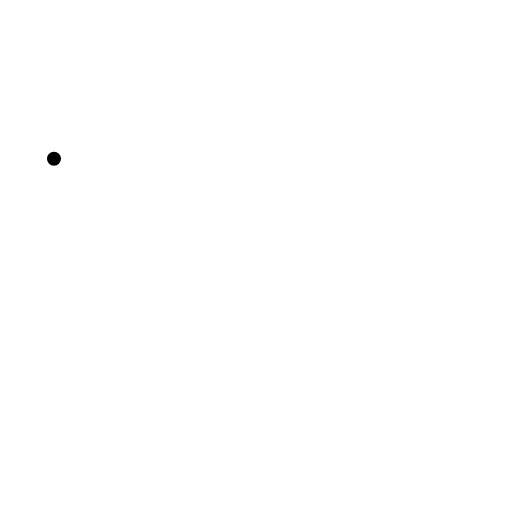
t = 0.00 s
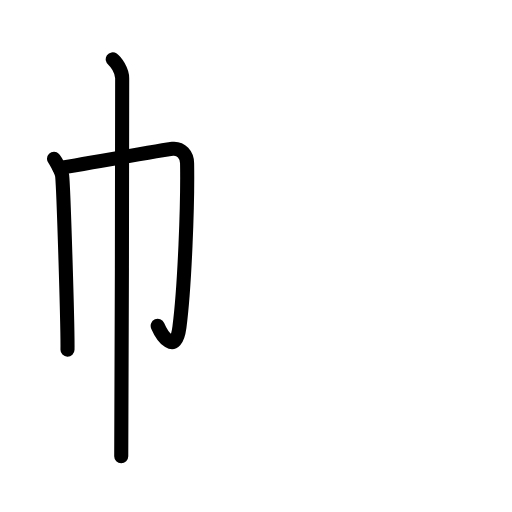
t = 2.80 s
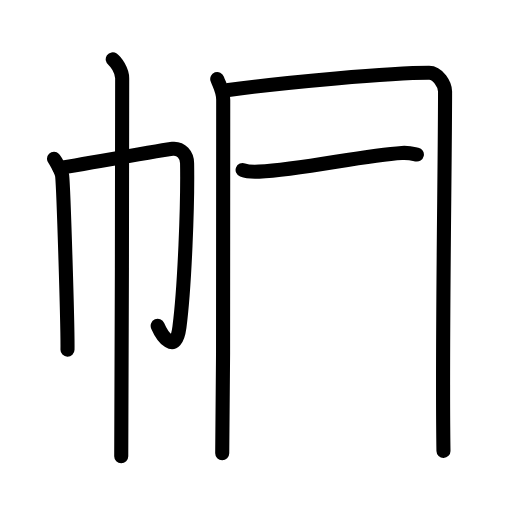
t = 5.60 s
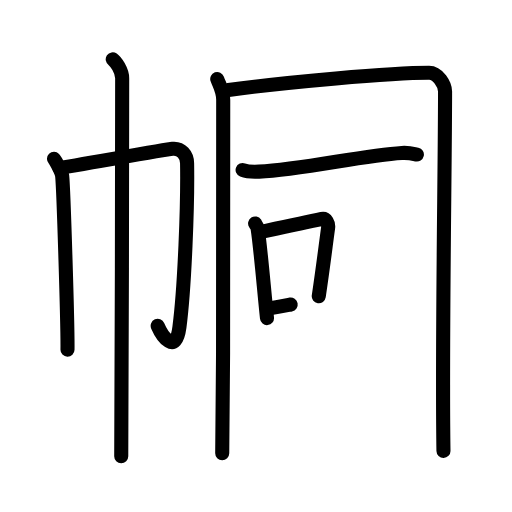
t = 8.40 s
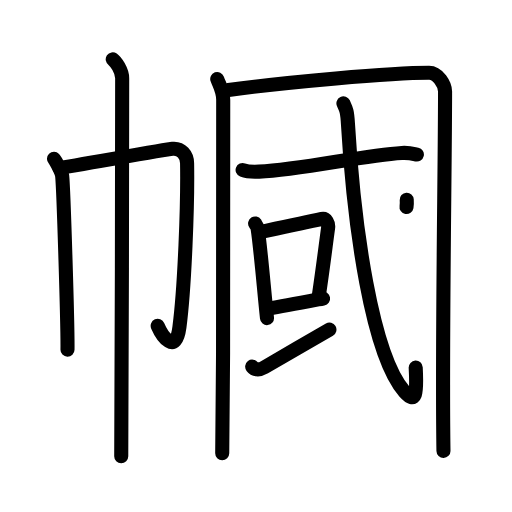
t = 11.20 s
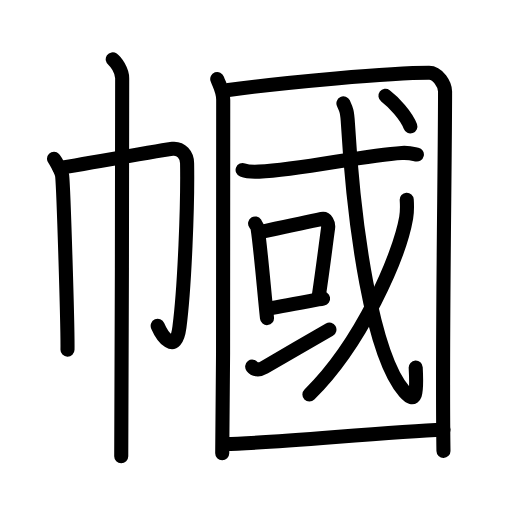
t = 14.00 s

The animated SVG that drew these frames (rendered in a browser with its animation timeline set to each time). Animation: 44 SMIL elements (animate=44); one cycle of 14.00 s.

<?xml version="1.0" encoding="UTF-8"?>
<!--
AniKanjiVG is licensed by CC-BY-SA Paul C. Sommerhoff (https://bitbucket.org/sommerhoff/anikanjivg).
AniKanjiVG uses KanjiVG which is licensed by CC-BY-SA Ulrich Apel (http://kanjivg.tagaini.net).
See also http://creativecommons.org/licenses/by-sa/3.0/
-->
<svg xmlns:kvg='http://kanjivg.tagaini.net' xmlns='http://www.w3.org/2000/svg' width='109' height='109' viewBox='0 0 109 109' style='fill:none;stroke:#000000;stroke-width:3;stroke-linecap:round;stroke-linejoin:round;' id="kvg:kanji_05e57"><g id="kvg:05e57" kvg:element="幗"><g id="kvg:05e57-g1" kvg:element="巾" kvg:position="left" kvg:radical="general"><path id="kvg:05e57-s1" kvg:type="㇑" d="M11.49,33.81c0.38,0.39,1.67,2.88,1.75,3.65c0.3,3.04,1.2,32.17,1.13,36.98"><animate attributeName="d" begin="0.0s" dur="0.5s" from="M11.49,33.81C11.49,33.81,11.49,33.81,11.49,33.81" to="M11.49,33.81c0.38,0.39,1.67,2.88,1.75,3.65" />
<animate attributeName="d" begin="0.5s" dur="0.5s" from="M11.49,33.81c0.38,0.39,1.67,2.88,1.75,3.65c0,0,0,0,0,0,0" to="M11.49,33.81c0.38,0.39,1.67,2.88,1.75,3.65c0.3,3.04,1.2,32.17,1.13,36.98" />
</path>
<path id="kvg:05e57-s2" kvg:type="㇆a" d="M12.63,35.75c2.16-0.27,22.48-3.91,24.09-4.07c1.9-0.19,3.09,1.34,3.11,3.07c0.15,8.75-0.52,26.35-1.63,34.89c-0.8,6.14-3.72,1.85-4.63-0.27"><animate attributeName="d" begin="1.0s" dur="0.25s" from="M12.63,35.75C12.63,35.75,12.63,35.75,12.63,35.75" to="M12.63,35.75c2.16-0.27,22.48-3.91,24.09-4.07" />
<animate attributeName="d" begin="1.25s" dur="0.25s" from="M12.63,35.75c2.16-0.27,22.48-3.91,24.09-4.07c0,0,0,0,0,0,0" to="M12.63,35.75c2.16-0.27,22.48-3.91,24.09-4.07c1.9-0.19,3.09,1.34,3.11,3.07" />
<animate attributeName="d" begin="1.5s" dur="0.25s" from="M12.63,35.75c2.16-0.27,22.48-3.91,24.09-4.07c1.9-0.19,3.09,1.34,3.11,3.07c0,0,0,0,0,0,0" to="M12.63,35.75c2.16-0.27,22.48-3.91,24.09-4.07c1.9-0.19,3.09,1.34,3.11,3.07c0.15,8.75-0.52,26.35-1.63,34.89" />
<animate attributeName="d" begin="1.75s" dur="0.25s" from="M12.63,35.75c2.16-0.27,22.48-3.91,24.09-4.07c1.9-0.19,3.09,1.34,3.11,3.07c0.15,8.75-0.52,26.35-1.63,34.89c0,0,0,0,0,0,0" to="M12.63,35.75c2.16-0.27,22.48-3.91,24.09-4.07c1.9-0.19,3.09,1.34,3.11,3.07c0.15,8.75-0.52,26.35-1.63,34.89c-0.8,6.14-3.72,1.85-4.63-0.27" />
<animate attributeName="d" begin="0s" dur="1.0s" from="M-100,-100" to="M-100,-100" />
</path>
<path id="kvg:05e57-s3" kvg:type="㇑" d="M24,12.63c0.61,0.42,2.01,2.37,2.01,4.03c0,0.86-0.08,75.16-0.2,80.47"><animate attributeName="d" begin="2.0s" dur="0.5s" from="M24,12.63C24,12.63,24,12.63,24,12.63" to="M24,12.63c0.61,0.42,2.01,2.37,2.01,4.03" />
<animate attributeName="d" begin="2.5s" dur="0.5s" from="M24,12.63c0.61,0.42,2.01,2.37,2.01,4.03c0,0,0,0,0,0,0" to="M24,12.63c0.61,0.42,2.01,2.37,2.01,4.03c0,0.86-0.08,75.16-0.2,80.47" />
<animate attributeName="d" begin="0s" dur="2.0s" from="M-100,-100" to="M-100,-100" />
</path>
</g>
<g id="kvg:05e57-g2" kvg:element="國" kvg:variant="true" kvg:original="国" kvg:position="right"><g id="kvg:05e57-g3" kvg:element="囗" kvg:part="1"><path id="kvg:05e57-s4" kvg:type="㇑" d="M46.25,16.82c0.51,1.43,1.26,2.51,1.27,4.41c0.1,14.27,0.1,48.02-0.21,75.27"><animate attributeName="d" begin="3.0s" dur="0.5s" from="M46.25,16.82C46.25,16.82,46.25,16.82,46.25,16.82" to="M46.25,16.82c0.51,1.43,1.26,2.51,1.27,4.41" />
<animate attributeName="d" begin="3.5s" dur="0.5s" from="M46.25,16.82c0.51,1.43,1.26,2.51,1.27,4.41c0,0,0,0,0,0,0" to="M46.25,16.82c0.51,1.43,1.26,2.51,1.27,4.41c0.1,14.27,0.1,48.02-0.21,75.27" />
<animate attributeName="d" begin="0s" dur="3.0s" from="M-100,-100" to="M-100,-100" />
</path>
<path id="kvg:05e57-s5" kvg:type="㇕a" d="M48.63,19.15c12.35-1.65,34.45-3.65,42.72-3.65c1.88,0,3.4,2.5,3.4,4c0,15.75-0.69,54.25-0.34,76.5"><animate attributeName="d" begin="4.0s" dur="0.3333333333333333s" from="M48.63,19.15C48.63,19.15,48.63,19.15,48.63,19.15" to="M48.63,19.15c12.35-1.65,34.45-3.65,42.72-3.65" />
<animate attributeName="d" begin="4.333333333333333s" dur="0.3333333333333333s" from="M48.63,19.15c12.35-1.65,34.45-3.65,42.72-3.65c0,0,0,0,0,0,0" to="M48.63,19.15c12.35-1.65,34.45-3.65,42.72-3.65c1.88,0,3.4,2.5,3.4,4" />
<animate attributeName="d" begin="4.666666666666667s" dur="0.3333333333333333s" from="M48.63,19.15c12.35-1.65,34.45-3.65,42.72-3.65c1.88,0,3.4,2.5,3.4,4c0,0,0,0,0,0,0" to="M48.63,19.15c12.35-1.65,34.45-3.65,42.72-3.65c1.88,0,3.4,2.5,3.4,4c0,15.75-0.69,54.25-0.34,76.5" />
<animate attributeName="d" begin="0s" dur="4.0s" from="M-100,-100" to="M-100,-100" />
</path>
</g>
<g id="kvg:05e57-g4" kvg:element="或"><g id="kvg:05e57-g5" kvg:element="戈" kvg:part="1"><g id="kvg:05e57-g6" kvg:element="弋" kvg:part="1"><path id="kvg:05e57-s6" kvg:type="㇀/㇐" d="M51.65,36.19c0.91,0.35,2.58,0.4,3.5,0.35c9.26-0.46,22.16-3.5,30.4-3.98c1.52-0.09,2.44,0.17,3.2,0.34"><animate attributeName="d" begin="5.0s" dur="0.3333333333333333s" from="M51.65,36.19C51.65,36.19,51.65,36.19,51.65,36.19" to="M51.65,36.19c0.91,0.35,2.58,0.4,3.5,0.35" />
<animate attributeName="d" begin="5.333333333333333s" dur="0.3333333333333333s" from="M51.65,36.19c0.91,0.35,2.58,0.4,3.5,0.35c0,0,0,0,0,0,0" to="M51.65,36.19c0.91,0.35,2.58,0.4,3.5,0.35c9.26-0.46,22.16-3.5,30.4-3.98" />
<animate attributeName="d" begin="5.666666666666667s" dur="0.3333333333333333s" from="M51.65,36.19c0.91,0.35,2.58,0.4,3.5,0.35c9.26-0.46,22.16-3.5,30.4-3.98c0,0,0,0,0,0,0" to="M51.65,36.19c0.91,0.35,2.58,0.4,3.5,0.35c9.26-0.46,22.16-3.5,30.4-3.98c1.52-0.09,2.44,0.17,3.2,0.34" />
<animate attributeName="d" begin="0s" dur="5.0s" from="M-100,-100" to="M-100,-100" />
</path>
</g>
</g>
<g id="kvg:05e57-g7" kvg:element="口"><path id="kvg:05e57-s7" kvg:type="㇑" d="M54.31,47.57c0.22,0.34,0.46,0.6,0.53,1.04c0.61,3.88,1.39,13.41,2,19.11"><animate attributeName="d" begin="6.0s" dur="0.5s" from="M54.31,47.57C54.31,47.57,54.31,47.57,54.31,47.57" to="M54.31,47.57c0.22,0.34,0.46,0.6,0.53,1.04" />
<animate attributeName="d" begin="6.5s" dur="0.5s" from="M54.31,47.57c0.22,0.34,0.46,0.6,0.53,1.04c0,0,0,0,0,0,0" to="M54.31,47.57c0.22,0.34,0.46,0.6,0.53,1.04c0.61,3.88,1.39,13.41,2,19.11" />
<animate attributeName="d" begin="0s" dur="6.0s" from="M-100,-100" to="M-100,-100" />
</path>
<path id="kvg:05e57-s8" kvg:type="㇕b" d="M55.65,49.34c3.96-0.82,9.21-1.9,12.86-2.73c0.92-0.2,1.47,0.96,1.34,1.9c-0.54,3.92-1.02,8.04-1.99,14.56"><animate attributeName="d" begin="7.0s" dur="0.3333333333333333s" from="M55.65,49.34C55.65,49.34,55.65,49.34,55.65,49.34" to="M55.65,49.34c3.96-0.82,9.21-1.9,12.86-2.73" />
<animate attributeName="d" begin="7.333333333333333s" dur="0.3333333333333333s" from="M55.65,49.34c3.96-0.82,9.21-1.9,12.86-2.73c0,0,0,0,0,0,0" to="M55.65,49.34c3.96-0.82,9.21-1.9,12.86-2.73c0.92-0.2,1.47,0.96,1.34,1.9" />
<animate attributeName="d" begin="7.666666666666667s" dur="0.3333333333333333s" from="M55.65,49.34c3.96-0.82,9.21-1.9,12.86-2.73c0.92-0.2,1.47,0.96,1.34,1.9c0,0,0,0,0,0,0" to="M55.65,49.34c3.96-0.82,9.21-1.9,12.86-2.73c0.92-0.2,1.47,0.96,1.34,1.9c-0.54,3.92-1.02,8.04-1.99,14.56" />
<animate attributeName="d" begin="0s" dur="7.0s" from="M-100,-100" to="M-100,-100" />
</path>
<path id="kvg:05e57-s9" kvg:type="㇐b" d="M57.29,65.68c2.95-0.5,7.44-1.36,11.49-2.13"><animate attributeName="d" begin="8.0s" dur="1.0s" from="M57.29,65.68C57.29,65.68,57.29,65.68,57.29,65.68" to="M57.29,65.68c2.95-0.5,7.44-1.36,11.49-2.13" />
<animate attributeName="d" begin="0s" dur="8.0s" from="M-100,-100" to="M-100,-100" />
</path>
</g>
<g id="kvg:05e57-g8" kvg:element="一"><path id="kvg:05e57-s10" kvg:type="㇐" d="M53.69,78.05c0.44,0.58,1.31,0.89,2.62,0.13c3.64-2.12,10.18-5.9,13.82-8.01"><animate attributeName="d" begin="9.0s" dur="0.5s" from="M53.69,78.05C53.69,78.05,53.69,78.05,53.69,78.05" to="M53.69,78.05c0.44,0.58,1.31,0.89,2.62,0.13" />
<animate attributeName="d" begin="9.5s" dur="0.5s" from="M53.69,78.05c0.44,0.58,1.31,0.89,2.62,0.13c0,0,0,0,0,0,0" to="M53.69,78.05c0.44,0.58,1.31,0.89,2.62,0.13c3.64-2.12,10.18-5.9,13.82-8.01" />
<animate attributeName="d" begin="0s" dur="9.0s" from="M-100,-100" to="M-100,-100" />
</path>
</g>
<g id="kvg:05e57-g9" kvg:element="戈" kvg:part="2"><g id="kvg:05e57-g10" kvg:element="弋" kvg:part="2"><path id="kvg:05e57-s11" kvg:type="㇂" d="M73.11,22c0.6,1.29,0.81,1.65,0.97,4.42c1.27,21.83,5.09,49.08,12.06,57c2.37,2.69,2.66,0.55,2.36-5.16"><animate attributeName="d" begin="10.0s" dur="0.3333333333333333s" from="M73.11,22C73.11,22,73.11,22,73.11,22" to="M73.11,22c0.6,1.29,0.81,1.65,0.97,4.42" />
<animate attributeName="d" begin="10.333333333333334s" dur="0.3333333333333333s" from="M73.11,22c0.6,1.29,0.81,1.65,0.97,4.42c0,0,0,0,0,0,0" to="M73.11,22c0.6,1.29,0.81,1.65,0.97,4.42c1.27,21.83,5.09,49.08,12.06,57" />
<animate attributeName="d" begin="10.666666666666666s" dur="0.3333333333333333s" from="M73.11,22c0.6,1.29,0.81,1.65,0.97,4.42c1.27,21.83,5.09,49.08,12.06,57c0,0,0,0,0,0,0" to="M73.11,22c0.6,1.29,0.81,1.65,0.97,4.42c1.27,21.83,5.09,49.08,12.06,57c2.37,2.69,2.66,0.55,2.36-5.16" />
<animate attributeName="d" begin="0s" dur="10.0s" from="M-100,-100" to="M-100,-100" />
</path>
</g>
<g id="kvg:05e57-g11" kvg:element="丿"><path id="kvg:05e57-s12" kvg:type="㇒" d="M86.59,42.53c0.06,0.96,0.12,2.47-0.12,3.84c-1.41,8.09-9.51,26.74-20.6,37.61"><animate attributeName="d" begin="11.0s" dur="0.5s" from="M86.59,42.53C86.59,42.53,86.59,42.53,86.59,42.53" to="M86.59,42.53c0.06,0.96,0.12,2.47-0.12,3.84" />
<animate attributeName="d" begin="11.5s" dur="0.5s" from="M86.59,42.53c0.06,0.96,0.12,2.47-0.12,3.84c0,0,0,0,0,0,0" to="M86.59,42.53c0.06,0.96,0.12,2.47-0.12,3.84c-1.41,8.09-9.51,26.74-20.6,37.61" />
<animate attributeName="d" begin="0s" dur="11.0s" from="M-100,-100" to="M-100,-100" />
</path>
</g>
<g id="kvg:05e57-g12" kvg:element="弋" kvg:part="3"><g id="kvg:05e57-g13" kvg:element="丶"><path id="kvg:05e57-s13" kvg:type="㇔" d="M82.06,20.39c1.73,1.3,4.49,4.29,5.3,6.52"><animate attributeName="d" begin="12.0s" dur="1.0s" from="M82.06,20.39C82.06,20.39,82.06,20.39,82.06,20.39" to="M82.06,20.39c1.73,1.3,4.49,4.29,5.3,6.52" />
<animate attributeName="d" begin="0s" dur="12.0s" from="M-100,-100" to="M-100,-100" />
</path>
</g>
</g>
</g>
</g>
<g id="kvg:05e57-g14" kvg:element="囗" kvg:part="2"><path id="kvg:05e57-s14" kvg:type="㇐a" d="M47.96,94.51c8.95,0,34.08-2.6,46.45-3.01"><animate attributeName="d" begin="13.0s" dur="1.0s" from="M47.96,94.51C47.96,94.51,47.96,94.51,47.96,94.51" to="M47.96,94.51c8.95,0,34.08-2.6,46.45-3.01" />
<animate attributeName="d" begin="0s" dur="13.0s" from="M-100,-100" to="M-100,-100" />
</path>
</g>
</g>
</g>
</svg>
